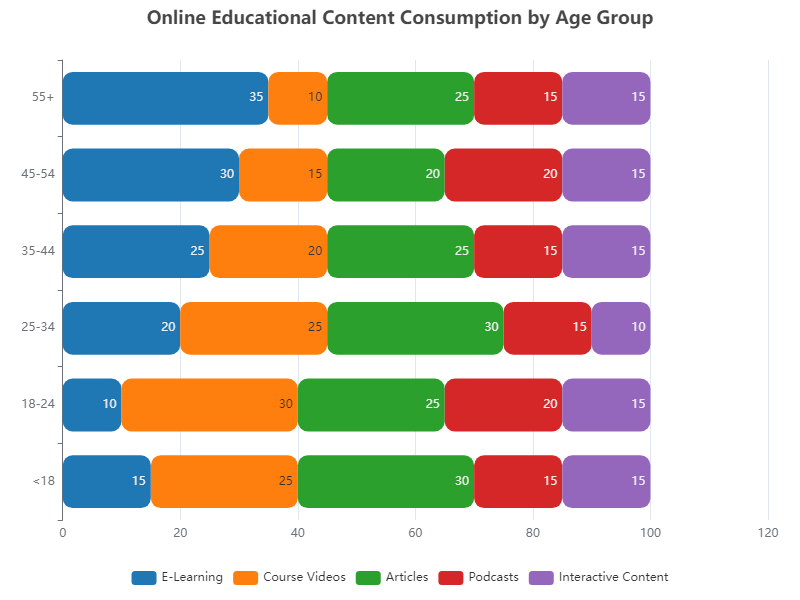

Values plotted in this chart, from the file beside it:
Age Group, E-Learning, Course Videos, Articles, Podcasts, Interactive Content
<18, 15, 25, 30, 15, 15
18-24, 10, 30, 25, 20, 15
25-34, 20, 25, 30, 15, 10
35-44, 25, 20, 25, 15, 15
45-54, 30, 15, 20, 20, 15
55+, 35, 10, 25, 15, 15
